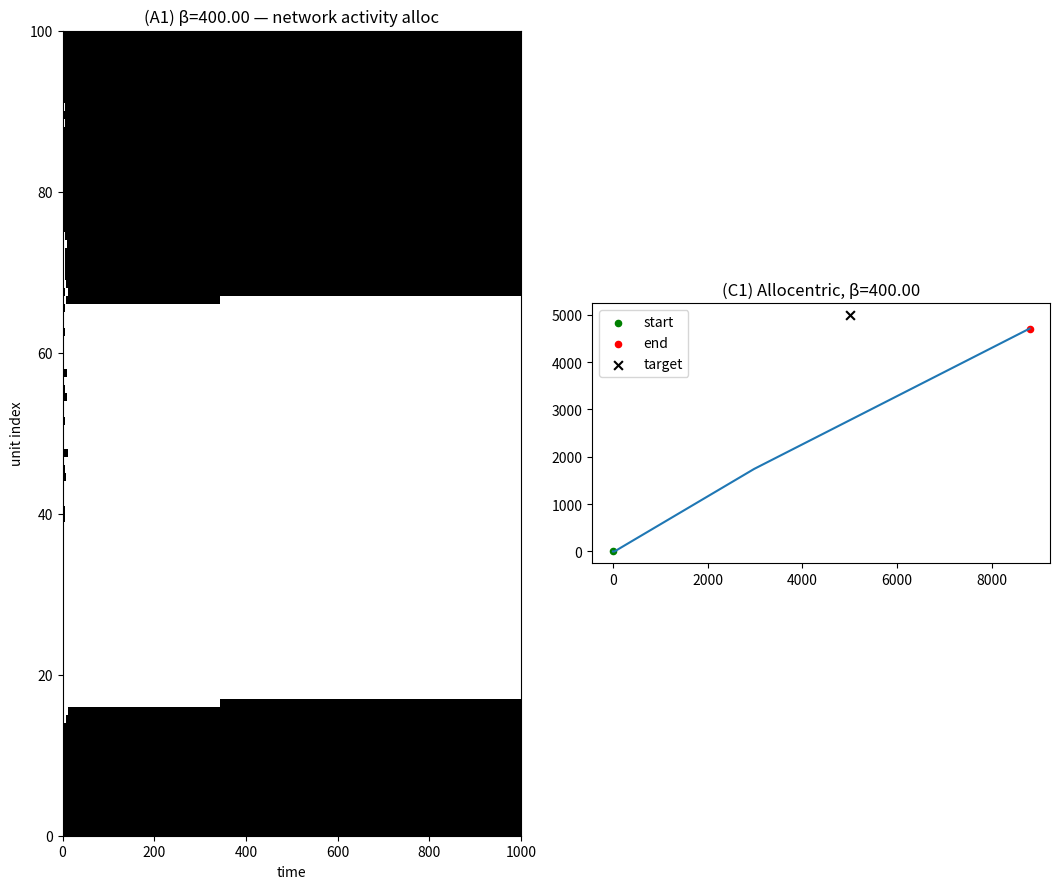

Reproduce this figure in Python.
import numpy as np
import math
import matplotlib.pyplot as plt

np.random.seed(1)

Ns = 100
L = 1000     
v0 = 10.0              
sigma_ang = 2*np.pi / Ns
h0 = 0.0025
hb = 0.0

target_pos = np.array([5000.0, 5000.0])  


# for each neuron group what is the angles ????
thetas = np.arange(Ns) * sigma_ang

# So without wrapping, neurons on opposite ends of the ring look maximally far apart, breaking the ring’s continuity
def circ_dist(a, b):
    d = np.abs(a - b)
    return np.minimum(d, 2*np.pi - d)

# synaptic connectivity of the network, J with parameter v
v = 0.5  # shape parameter
dist = circ_dist(thetas[:, None], thetas[None, :])
J = np.cos(np.pi * (dist / np.pi) ** v)

# list of beta values to sweep (low -> high order)
beta_list = [400.0] #1.0,5.0,

# number of attempted spin updates per motion step
t0 = 0.5
updates_per_step = int(round(Ns * t0))

# wrap to [-pi,pi]
def wrap_pi(x):
    return (x + np.pi) % (2*np.pi) - np.pi

# compute Hamiltonian for the system
def compute_H(spins, J, h_ext, hb, Ns):
    quad = (1.0 / Ns) * (spins @ (J @ spins))
    linear = ((h_ext * spins) - (hb * spins)).sum()
    H = - (quad + linear)
    return H

def compute_h_ext(mode,pos_now,heading_ego):
    # --- Compute dynamic external field depending on mode ---
    if mode == 'allocentric':
        # absolute direction from agent to target
        dx, dy = target_pos - pos_now
        theta_target = np.arctan2(dy, dx)
        if(theta_target < 0):
            theta_target = theta_target + 2*np.pi
        
        thethaDegree = math.degrees(theta_target)
        print("Angle theta_target (degrees):", thethaDegree)
        difference_target = circ_dist(thetas, theta_target)
        hext = (h0 / np.sqrt(2 * np.pi * sigma_ang**2)) * np.exp(-((difference_target) ** 2) / (2 * sigma_ang**2))
        return hext
    else:
        # relative direction from current heading to target
        dx, dy = target_pos - pos_now
        theta_abs = np.arctan2(dy, dx)
        theta_target = theta_abs - heading_ego
        return (h0 / np.sqrt(2 * np.pi * sigma_ang**2)) * np.exp(-((thetas - theta_target) ** 2) / (2 * sigma_ang**2))

def run_sim(beta, mode='allocentric'):
    # initial random spins
    spins = np.random.choice([-1, 1], size=(Ns,))
    spins_history = np.zeros((L, Ns), dtype=int)

    pop_angles = np.zeros(L)

    # agent init
    pos = np.zeros((L, 2))
    heading_ego = np.random.uniform(0, 2*np.pi) 
    heading_alloc = 0.0

    x0, y0 = 0.0, 0.0
    pos[0] = np.array([x0, y0])

    for t in range(L):
        h_ext = compute_h_ext(mode,pos[t],heading_ego)
        for _ in range(updates_per_step):
            i = np.random.randint(Ns)    
            # compute current energy
            H_before = compute_H(spins, J, h_ext, hb, Ns)

            # flip of spin i
            spins_proposed = spins.copy()
            spins_proposed[i] = -spins_proposed[i]

            # compute new energy
            H_after = compute_H(spins_proposed, J, h_ext, hb, Ns)

            # delta H = H(after) - H(before)
            delta_H = H_after - H_before
            if delta_H < 0:
                spins[i] = -spins[i] # Energy difference negative then flip
            else:
                # Energy difference positive — accept with probability exp(-beta * delta_H)
                if np.random.rand() < np.exp(-beta * delta_H):
                    spins[i] = -spins[i]

        spins_history[t] = spins.copy()

        active = spins > 0
        n_active = np.count_nonzero(active)
        if n_active > 0:
            temp = (thetas[active].sum())/n_active
            phi = temp - np.pi
            thethaDegree = math.degrees(phi)
            #print("Angle phi (degrees):", thethaDegree)
        else:
            phi = 0.0  
        pop_angles[t] = phi

        if mode == 'egocentric':
            # egocentric motion
            heading_ego = wrap_pi(phi + heading_ego)
            if t < L-1:
                pos[t+1, 0] = pos[t, 0] + v0 * np.cos(heading_ego)
                pos[t+1, 1] = pos[t, 1] + v0 * np.sin(heading_ego)
        else:
            # allocentric motion
            heading_alloc = phi
            if t < L-1:
                pos[t+1, 0] = pos[t, 0] + v0 * np.cos(heading_alloc)
                pos[t+1, 1] = pos[t, 1] + v0 * np.sin(heading_alloc)

    return {
        "spins_history": spins_history,
        "pop_angles": pop_angles,
        "pos": pos
    }

results_alloc = [run_sim(beta, mode='allocentric') for beta in beta_list]

# results_alloc = [run_sim(beta, mode='allocentric') for beta in beta_list]
# results_ego   = [run_sim(beta, mode='egocentric')  for beta in beta_list]

# # Plotting - I took it from chatGPT the plotting code 
# fig = plt.figure(figsize=(16, 9))
# n_beta = len(beta_list)

# for i, beta in enumerate(beta_list):
#     res_ego = results_ego[i]

#     # (i) network activity
#     ax_raster = fig.add_subplot(n_beta, 3, i*3 + 1)
#     ax_raster.imshow(res_ego["spins_history"].T, aspect='auto', origin='lower',
#                      cmap='gray_r', interpolation='nearest', extent=[0, L, 0, Ns])
#     ax_raster.set_title(f"(A{i+1}) β={beta:.2f} — network activity ego")
#     ax_raster.set_xlabel("time")
#     ax_raster.set_ylabel("unit index")

#     # (ii) egocentric motion
#     ax_ego = fig.add_subplot(n_beta, 3, i*3 + 2)
#     posE = res_ego["pos"]
#     ax_ego.plot(posE[:, 0], posE[:, 1])
#     ax_ego.scatter(posE[0, 0], posE[0, 1], color='green', s=20, label='start')
#     ax_ego.scatter(posE[-1, 0], posE[-1, 1], color='red', s=20, label='end')
#     ax_ego.scatter(*target_pos, color='black', marker='x', s=40, label='target')
#     ax_ego.set_title(f"(B{i+1}) Egocentric, β={beta:.2f}")
#     ax_ego.set_aspect('equal')
#     ax_ego.legend()


# plt.tight_layout()
# plt.show()

fig = plt.figure(figsize=(16, 9))
n_beta = len(beta_list)

for i, beta in enumerate(beta_list):
    res_alloc = results_alloc[i]

    # (iii) network activity
    ax_raster = fig.add_subplot(n_beta, 3, i*3 + 1)
    ax_raster.imshow(res_alloc["spins_history"].T, aspect='auto', origin='lower',
                     cmap='gray_r', interpolation='nearest', extent=[0, L, 0, Ns])
    ax_raster.set_title(f"(A{i+1}) β={beta:.2f} — network activity alloc")
    ax_raster.set_xlabel("time")
    ax_raster.set_ylabel("unit index")

    # (iv) allocentric motion
    ax_alloc = fig.add_subplot(n_beta, 3, i*3 + 2)
    posA = res_alloc["pos"]
    ax_alloc.plot(posA[:, 0], posA[:, 1])
    ax_alloc.scatter(posA[0, 0], posA[0, 1], color='green', s=20, label='start')
    ax_alloc.scatter(posA[-1, 0], posA[-1, 1], color='red', s=20, label='end')
    ax_alloc.scatter(*target_pos, color='black', marker='x', s=40, label='target')
    ax_alloc.set_title(f"(C{i+1}) Allocentric, β={beta:.2f}")
    ax_alloc.set_aspect('equal')
    ax_alloc.legend()

plt.tight_layout()
plt.show()
